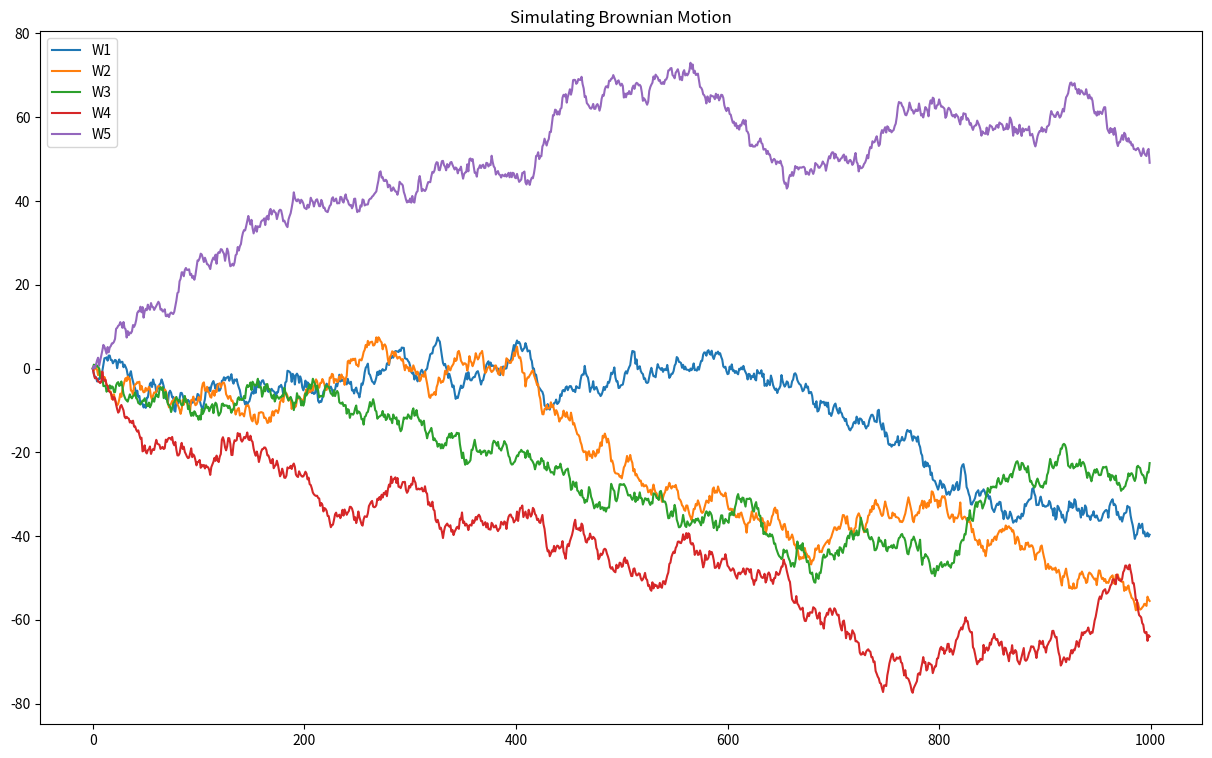

Write the Python code that produced this figure. (Note: this script raises an exception after producing the figure.)
import numpy as np
import matplotlib.pyplot as plt
%matplotlib inline

plt.figure(figsize=(15, 9))
plt.title('Simulating Brownian Motion')

for n in range(5):
    W = [0]
    for i in range(1,1000):
        W.append(W[i-1] + np.random.normal(0, 1))
    plt.plot(range(1000), W, label=f'W{n+1}')

plt.legend()
plt.show()

alphas = [0.3, 0.5, 0.8] # Quelques valeurs de alpha

N = 10 # Nombre de points de discrétisation

time = np.linspace(0,10,N) # Temps de discrétisation

for alpha in alphas:
    plt.figure(figsize=(15, 9))
    plt.title(f'Simulating Geometric Brownian Motion with alpha = {alpha}')
    mat_cov = np.zeros((N, N))
    
    for (t,s) in np.ndindex(mat_cov.shape):
        mat_cov[t,s] = 0.5 * (time[t] ** (2 * alpha) + time[s] ** (2 * alpha) - np.abs(time[t] - time[s]) ** (2 * alpha))
    
    print(mat_cov)
    
    C = np.linalg.cholesky(mat_cov)
    
    for i in range(5):
        Y = np.dot(C, np.random.normal(0, 1, N))
        Y[0] = 0
        plt.plot(time, Y, label=f'W{i+1}')
    
    plt.legend()
    plt.show()